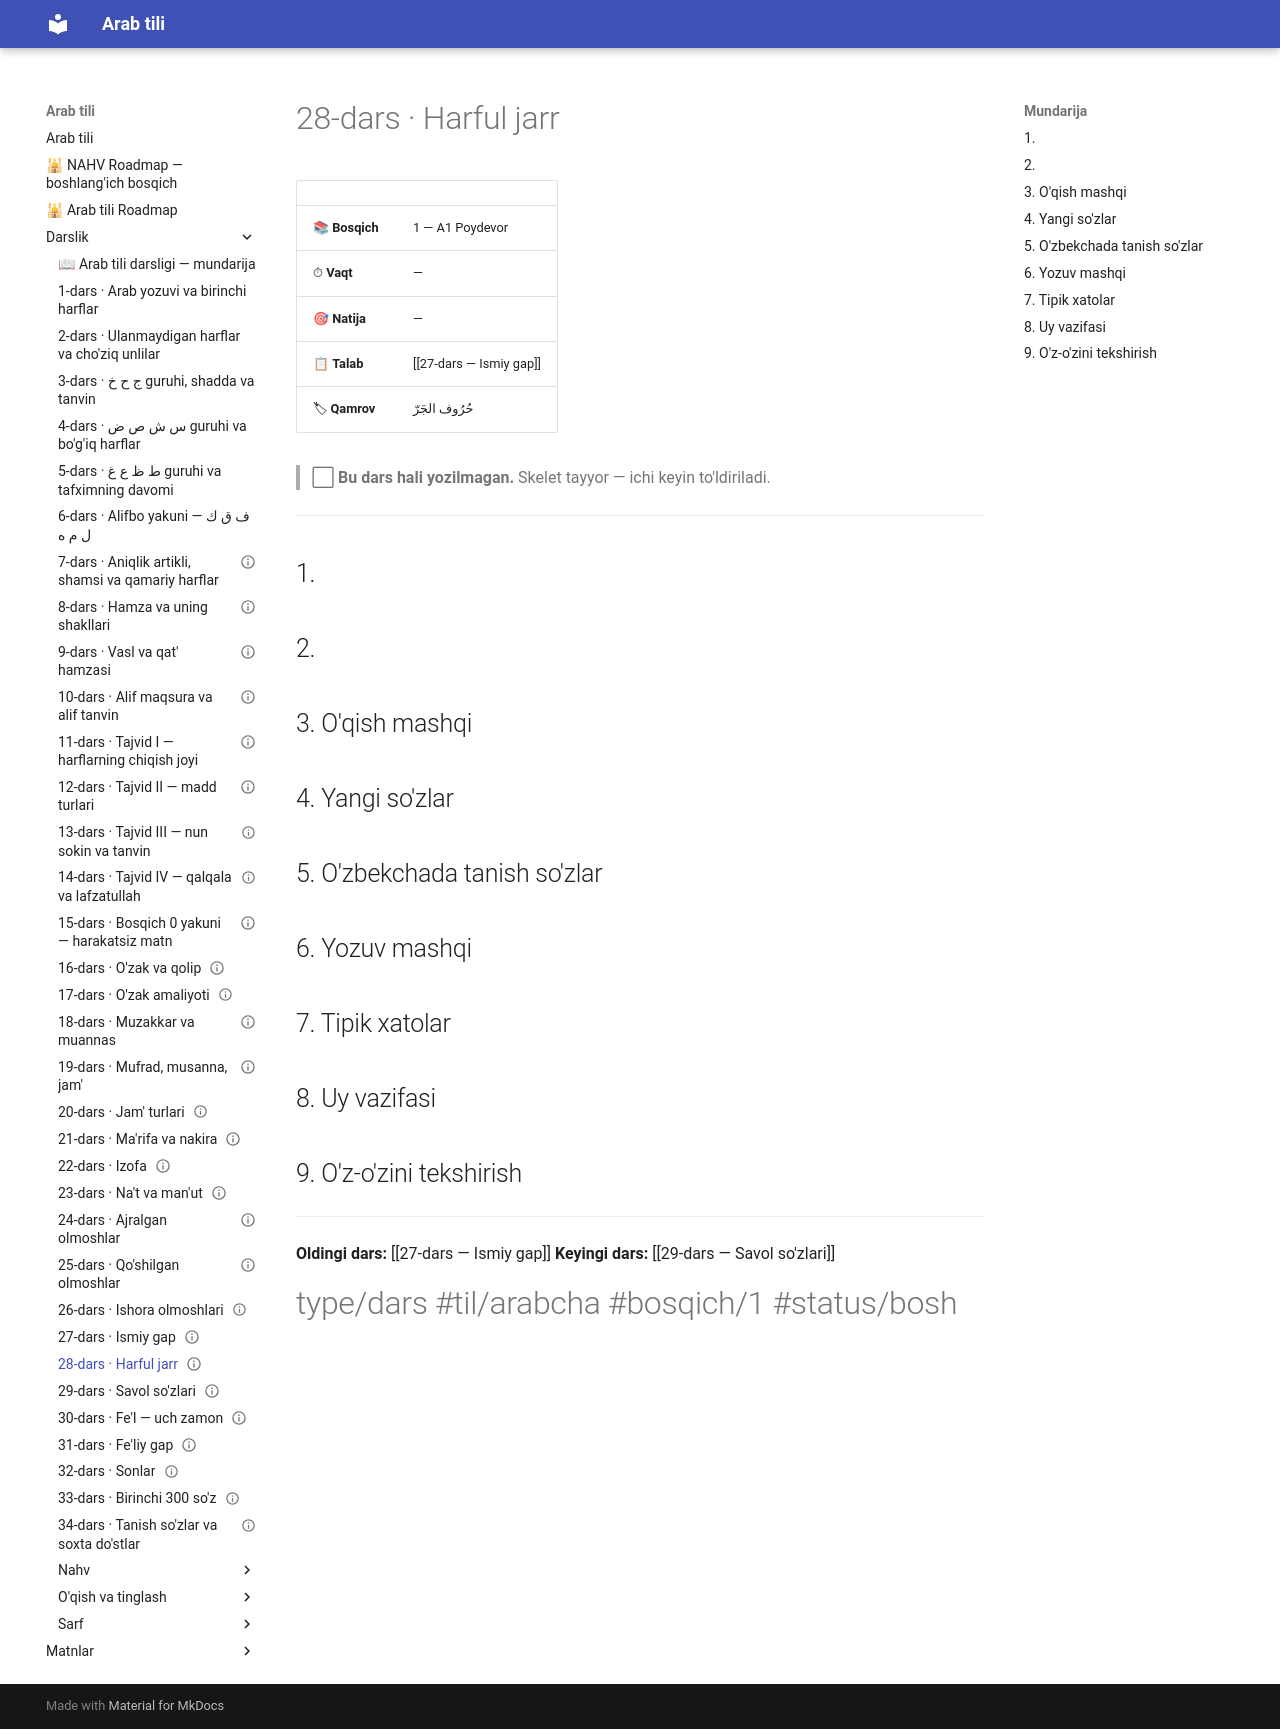

repository: AbdullohFlutterDeveloper/arab-tili-sayt · page: Darslik/28-dars — Harful jarr/index.html · generator: mkdocs

---
cssclasses:
  - arabcha
status: bo'sh
---

# 28-dars · Harful jarr

| | |
|---|---|
| 📚 **Bosqich** | 1 — A1 Poydevor |
| ⏱ **Vaqt** | — |
| 🎯 **Natija** | — |
| 📋 **Talab** | [[27-dars — Ismiy gap]] |
| 🏷 **Qamrov** | <span class="ar">حُرُوف الجَرّ</span> |

> ⬜ **Bu dars hali yozilmagan.** Skelet tayyor — ichi keyin to'ldiriladi.

---

## 1. 

## 2. 

## 3. O'qish mashqi

## 4. Yangi so'zlar

## 5. O'zbekchada tanish so'zlar

## 6. Yozuv mashqi

## 7. Tipik xatolar

## 8. Uy vazifasi

## 9. O'z-o'zini tekshirish

---

**Oldingi dars:** [[27-dars — Ismiy gap]]
**Keyingi dars:** [[29-dars — Savol so'zlari]]

#type/dars #til/arabcha #bosqich/1 #status/bosh
